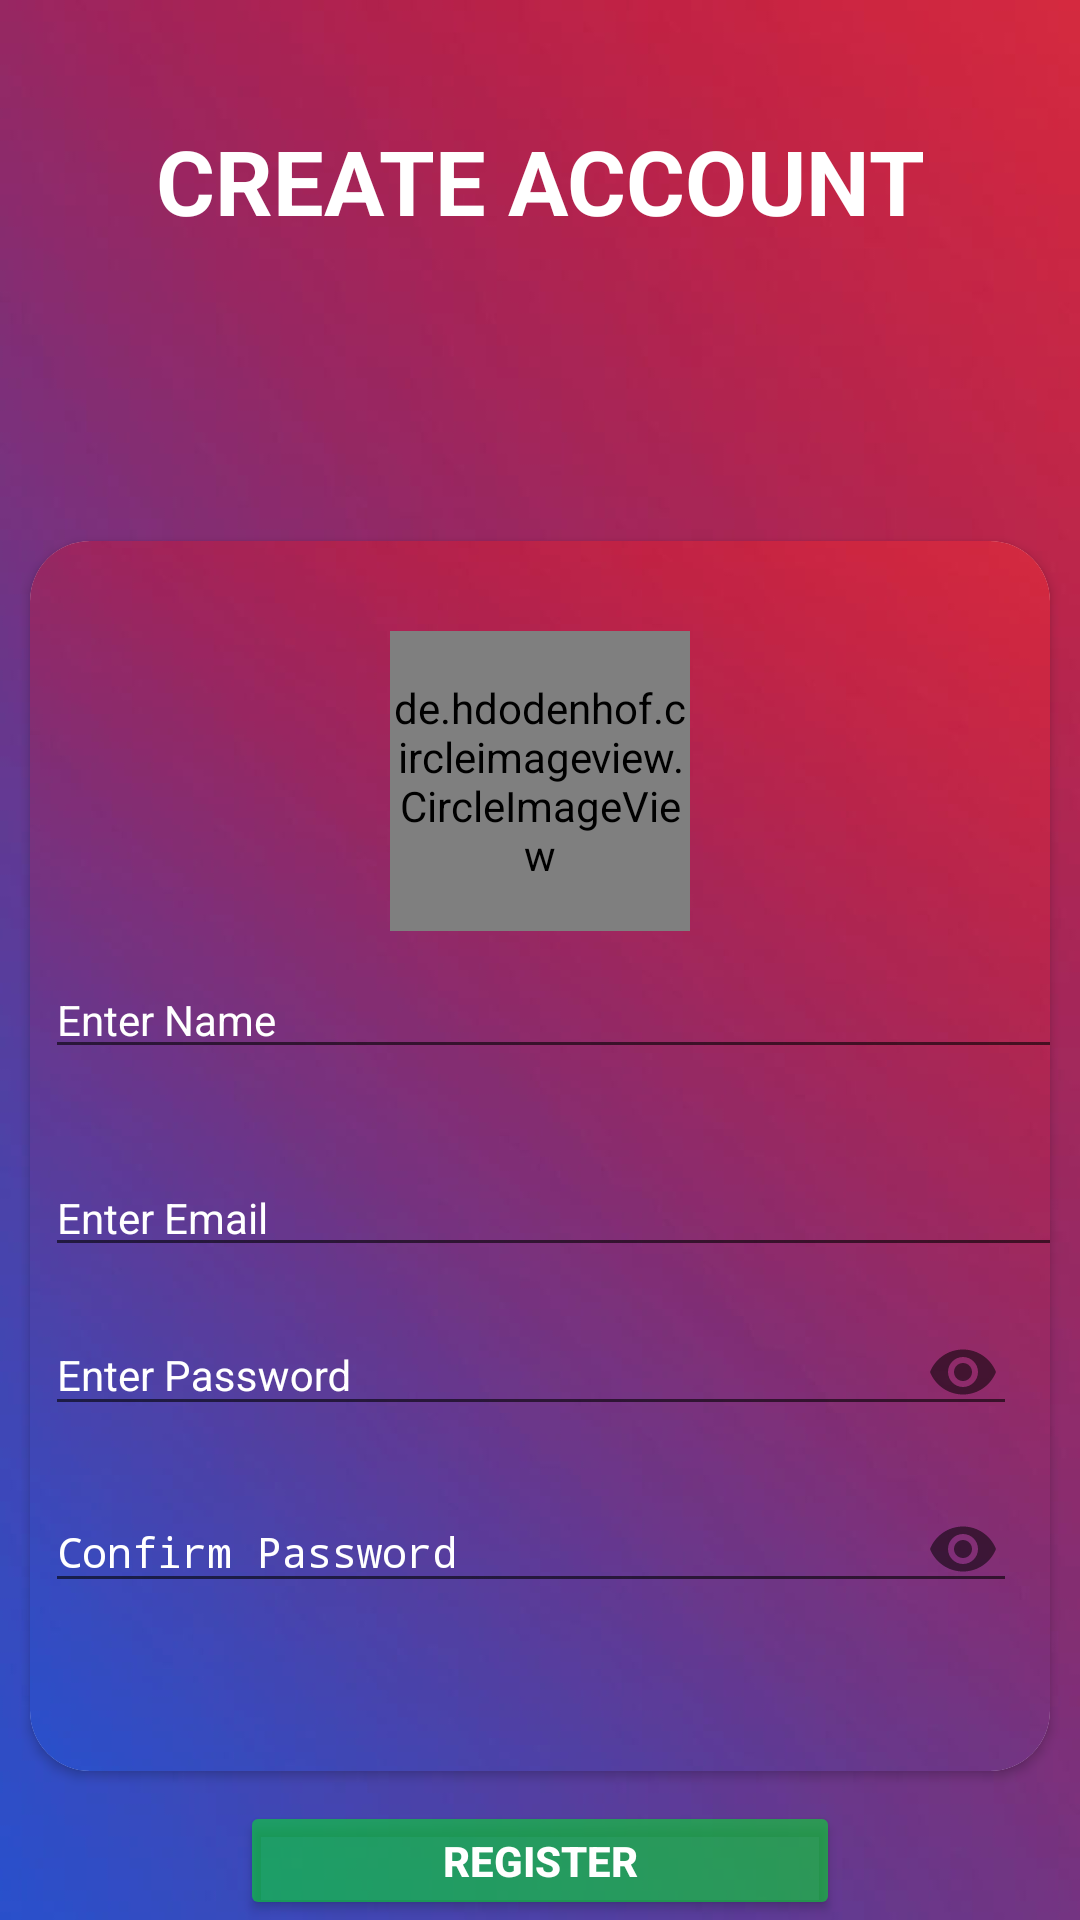

Produce the Android XML layout that renders to this screen, including the resource entries it uses.
<!-- AndroidManifest.xml: activity theme Theme.AppCompat.Light.NoActionBar -->
<!-- res/layout/activity_register.xml -->
<?xml version="1.0" encoding="utf-8"?>
<RelativeLayout xmlns:android="http://schemas.android.com/apk/res/android"
    xmlns:app="http://schemas.android.com/apk/res-auto"
    xmlns:tools="http://schemas.android.com/tools"
    android:layout_width="match_parent"
    android:layout_height="match_parent"
    android:background="@drawable/img"
    tools:context=".Activity.RegisterActivity">

    <LinearLayout
        android:id="@+id/l"
        android:layout_width="match_parent"
        android:layout_height="wrap_content"
        android:orientation="vertical">

        <TextView
            android:layout_width="match_parent"
            android:layout_height="wrap_content"
            android:textSize="30sp"
            android:text="CREATE ACCOUNT"
            android:gravity="center"
            android:textColor="@color/white"
            android:textStyle="bold"
            android:layout_marginTop="40dp"/>


        <androidx.cardview.widget.CardView
            android:layout_width="match_parent"
            android:layout_height="wrap_content"
            android:layout_marginLeft="10dp"
            android:layout_marginTop="100dp"
            android:layout_marginRight="10dp"
            app:cardCornerRadius="20dp">

            <LinearLayout
                android:layout_width="match_parent"
                android:layout_height="410dp"
                android:gravity="center_horizontal"
                android:background="@drawable/img"
                android:orientation="vertical">


                <de.hdodenhof.circleimageview.CircleImageView
                    android:id="@+id/userprofile1"
                    android:layout_width="100dp"
                    android:layout_height="100dp"
                    android:layout_gravity="center"
                    android:layout_marginTop="30dp"
                    android:src="@drawable/person"
                    app:layout_constraintEnd_toEndOf="parent"
                    app:layout_constraintStart_toStartOf="parent"
                    app:layout_constraintTop_toTopOf="parent" />


                <EditText
                    android:id="@+id/name"
                    style="@style/CardView.Dark"
                    android:layout_width="350dp"
                    android:inputType="textPersonName"
                    android:textColor="@color/white"
                    android:textColorHint="@color/white"
                    android:layout_height="wrap_content"
                    android:layout_marginTop="10dp"
                    android:layout_marginLeft="10dp"
                    android:hint="Enter Name" />

                <EditText
                    android:id="@+id/email"
                    style="@style/CardView.Dark"
                    android:layout_marginLeft="10dp"
                    android:textColor="@color/white"
                    android:textColorHint="@color/white"
                    android:layout_width="350dp"
                    android:layout_height="wrap_content"
                    android:layout_marginTop="30dp"
                    android:hint="Enter Email"
                    android:inputType="textEmailAddress" />

                <com.google.android.material.textfield.TextInputLayout
                    android:layout_width="350dp"
                    android:layout_height="wrap_content"
                    android:layout_marginLeft="10dp"
                    android:textColor="@color/white"
                    android:layout_marginRight="30dp"
                    android:textColorHint="@color/white"
                    app:passwordToggleEnabled="true">


                <com.google.android.material.textfield.TextInputEditText
                    android:id="@+id/password"
                    style="@style/CardView.Dark"
                    android:layout_width="330dp"
                    android:layout_marginLeft="30dp"
                    android:layout_height="wrap_content"
                    android:layout_marginTop="30dp"
                    android:hint="Enter Password"
                    android:inputType="textPassword" />

                </com.google.android.material.textfield.TextInputLayout>

                <com.google.android.material.textfield.TextInputLayout
                    android:layout_width="350dp"
                    android:layout_height="wrap_content"
                    android:layout_marginLeft="10dp"
                    android:textColor="@color/white"
                    android:layout_marginRight="30dp"
                    android:textColorHint="@color/white"
                    app:passwordToggleEnabled="true">


                <EditText
                    android:id="@+id/conpassword"
                    style="@style/CardView.Dark"
                    android:layout_width="330dp"
                    android:textColor="@color/white"
                    android:layout_height="wrap_content"
                    android:textColorHint="@color/white"
                    android:layout_marginLeft="30dp"
                    android:layout_marginTop="30dp"
                    android:hint="Confirm Password"
                    android:inputType="textPassword" />

                </com.google.android.material.textfield.TextInputLayout>


            </LinearLayout>
        </androidx.cardview.widget.CardView>

        <Button
            android:id="@+id/register"
            android:layout_width="200dp"
            android:layout_height="wrap_content"
            android:layout_gravity="center"
            android:layout_marginTop="10dp"
            android:backgroundTint="#9909D832"
            android:text="Register"
            android:textColor="@color/white"
            android:textStyle="bold" />
    </LinearLayout>

    <ProgressBar
        android:layout_width="wrap_content"
        android:layout_height="wrap_content"
        android:layout_centerHorizontal="true"
        android:layout_centerInParent="true"
        android:id="@+id/prog1"
        style="@style/MaterialAlertDialog.MaterialComponents.Title.Panel"
        android:visibility="gone"/>

    <LinearLayout
        android:layout_width="match_parent"
        android:layout_height="match_parent"
        android:layout_below="@+id/l"
        android:gravity="center">

        <TextView
            android:id="@+id/log"
            android:layout_width="wrap_content"
            android:layout_height="wrap_content"
            android:layout_gravity="bottom"
            android:layout_marginTop="30dp"
            android:text="ALREADY HAVE ACCOUNT"
            android:textColor="@color/white"
            android:textSize="15dp"
            android:textStyle="bold" />
    </LinearLayout>


</RelativeLayout>
<!-- resources referenced by this layout -->
<resources>
  <color name="white">#FFFFFFFF</color>
  <!-- drawable img: jpg bitmap (drawable, 14097 bytes) -->
  <!-- drawable person: jpg bitmap (drawable-v24, 6353 bytes) -->
</resources>
